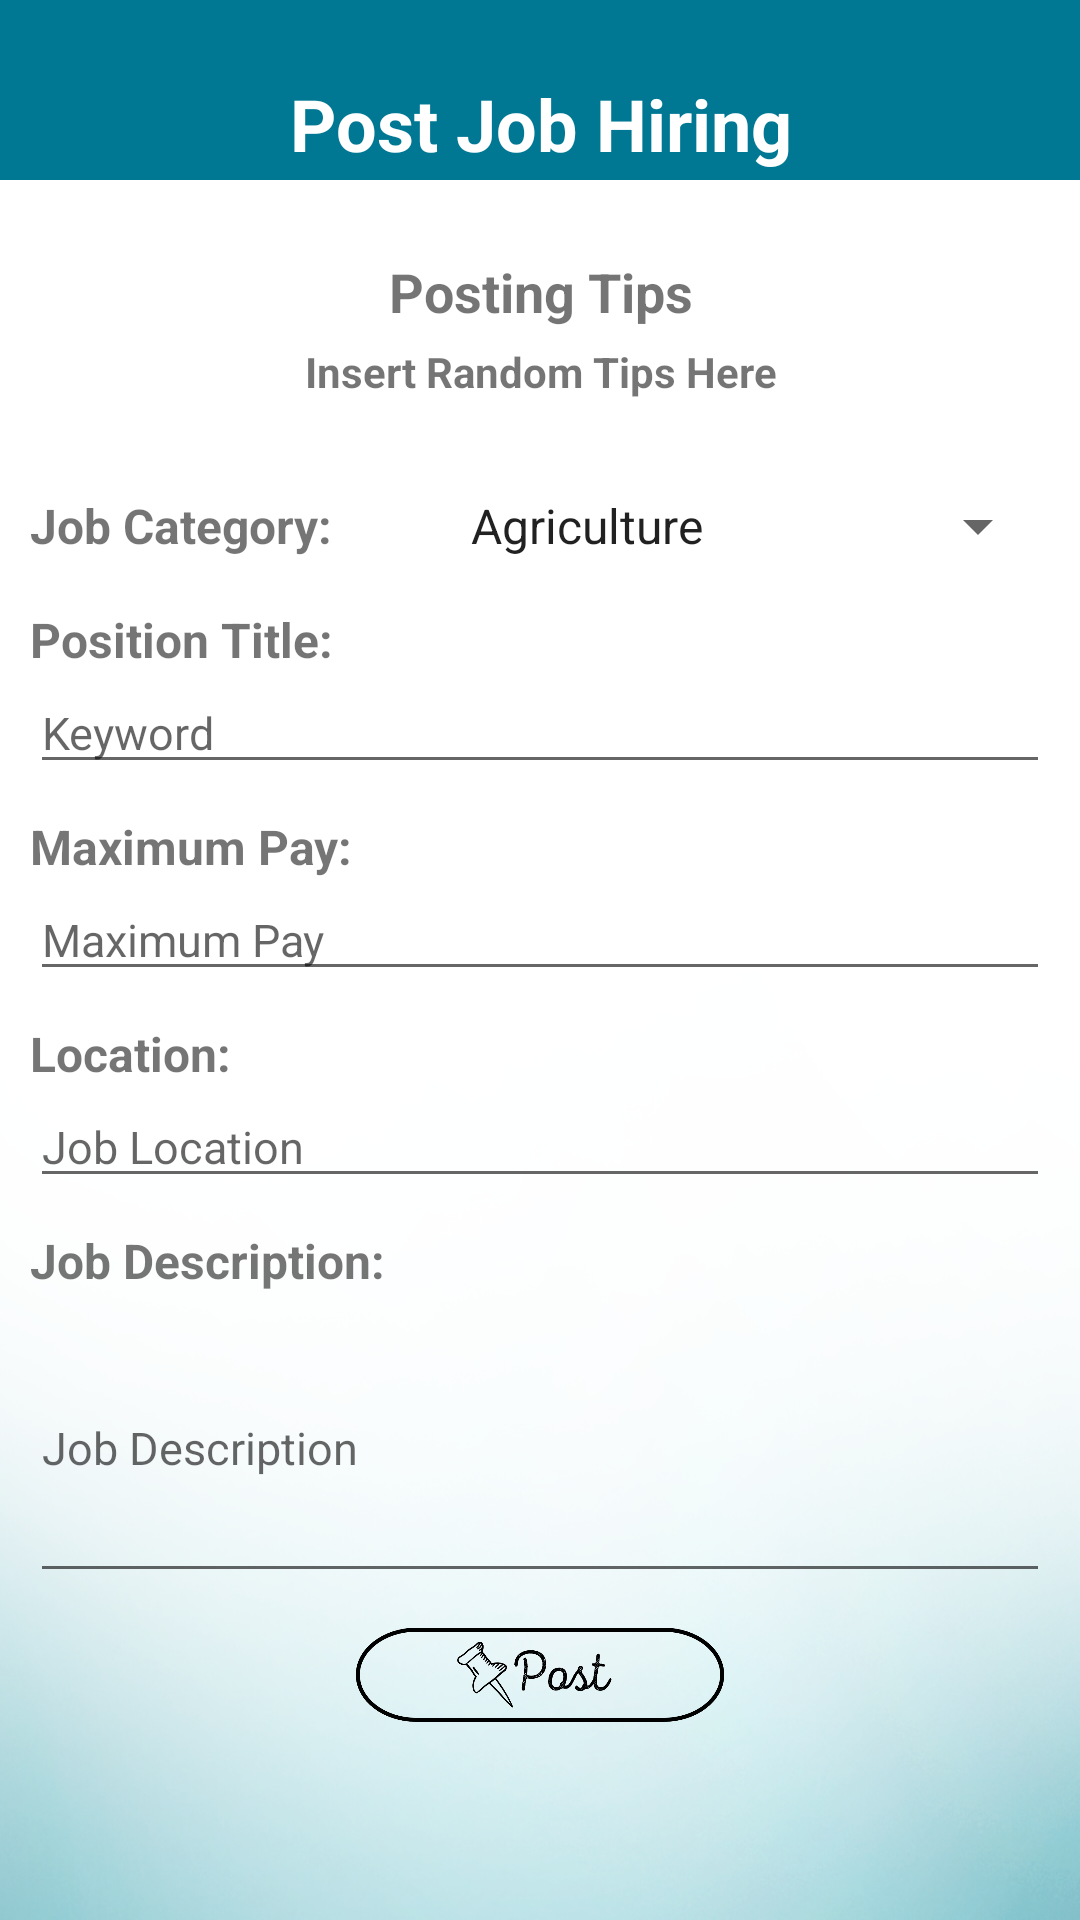

Here is an Android app screen rendered from its layout file. Give the layout XML and the strings, colors and styles it references.
<!-- AndroidManifest.xml: application theme AppTheme -->
<!-- res/layout/activity_client_post.xml -->
<?xml version="1.0" encoding="utf-8"?>
<RelativeLayout xmlns:android="http://schemas.android.com/apk/res/android"
    xmlns:app="http://schemas.android.com/apk/res-auto"
    xmlns:tools="http://schemas.android.com/tools"
    android:layout_width="match_parent"
    android:layout_height="match_parent"
    android:background="@drawable/secondarybg"
    tools:context="edu.ateneo.cie199.worky.ClientPostActivity">

    <LinearLayout
        android:background="@color/colorPrimaryDark"
        android:id="@+id/linearLayout2"
        android:layout_width="match_parent"
        android:layout_height="60dp"
        android:orientation="horizontal">
    </LinearLayout>

    <TextView
        android:id="@+id/lbl_c_postpage"
        android:layout_width="match_parent"
        android:layout_height="wrap_content"
        android:layout_alignParentStart="true"
        android:layout_alignParentTop="true"
        android:layout_marginTop="25dp"
        android:text="Post Job Hiring"
        android:textSize="24sp"
        android:textColor="@color/white"
        android:textAlignment="center"
        android:textStyle="bold" />

    <ScrollView
        android:layout_width="match_parent"
        android:layout_height="wrap_content"
        android:layout_alignParentStart="true"
        android:layout_marginLeft="10dp"
        android:layout_marginRight="10dp"
        android:layout_marginTop="15dp"
        android:layout_below="@+id/linearLayout2">

        <LinearLayout
            android:id="@+id/linearLayout5"
            android:layout_width="match_parent"
            android:layout_height="wrap_content"
            android:layout_alignParentStart="true"
            android:layout_below="@+id/linearLayout4"
            android:orientation="vertical"
            android:paddingTop="10dp">

            <LinearLayout
                android:id="@+id/linearLayout6"
                android:layout_width="match_parent"
                android:layout_height="match_parent"
                android:orientation="vertical">

                <TextView
                    android:id="@+id/lbl_c_tips"
                    android:layout_width="match_parent"
                    android:layout_height="wrap_content"
                    android:layout_weight="1"
                    android:text="Posting Tips"
                    android:textAlignment="center"
                    android:textSize="18sp"
                    android:textStyle="bold" />

                <TextView
                    android:id="@+id/txv_c_tips"
                    android:layout_width="match_parent"
                    android:layout_height="match_parent"
                    android:layout_marginTop="5dp"
                    android:text="Insert Random Tips Here"
                    android:textAlignment="center"
                    android:textSize="14sp"
                    android:textStyle="bold" />
            </LinearLayout>

            <LinearLayout
                android:layout_width="match_parent"
                android:layout_height="match_parent"
                android:layout_alignParentStart="true"
                android:layout_below="@+id/linearLayout4"
                android:orientation="horizontal"
                android:paddingTop="30dp">

                <TextView
                    android:id="@+id/lbl_c_jobcategory"
                    android:layout_width="139dp"
                    android:layout_height="wrap_content"
                    android:text="Job Category:"
                    android:textSize="16sp"
                    android:textStyle="bold" />

                <Spinner
                    android:id="@+id/spn_c_jobcategory"
                    android:layout_width="match_parent"
                    android:layout_height="wrap_content"
                    android:layout_weight="1"
                    android:entries="@array/jobcategory_array" />

            </LinearLayout>

            <TextView
                android:id="@+id/lbl_c_jobtitle"
                android:layout_width="match_parent"
                android:layout_height="wrap_content"
                android:layout_weight="0.74"
                android:layout_marginTop="15dp"
                android:text="Position Title:"
                android:textSize="16sp"
                android:textStyle="bold" />

            <EditText
                android:id="@+id/edt_c_jobtitle"
                android:layout_width="match_parent"
                android:layout_height="wrap_content"
                android:layout_weight="1.62"
                android:ems="10"
                android:hint="Keyword"
                android:inputType="textPersonName"
                android:textSize="15sp" />

            <TextView
                android:id="@+id/lbl_c_maxpay"
                android:layout_width="match_parent"
                android:layout_height="wrap_content"
                android:layout_marginTop="10dp"
                android:text="Maximum Pay:"
                android:textSize="16sp"
                android:textStyle="bold" />

            <EditText
                android:id="@+id/edt_c_maxpay"
                android:layout_width="match_parent"
                android:layout_height="wrap_content"
                android:layout_weight="1.85"
                android:ems="10"
                android:hint="Maximum Pay"
                android:inputType="numberDecimal"
                android:textSize="15sp" />


            <TextView
                android:id="@+id/lbl_c_jobloc"
                android:layout_width="match_parent"
                android:layout_height="wrap_content"
                android:layout_marginTop="10dp"
                android:text="Location:"
                android:textSize="16sp"
                android:textStyle="bold" />

            <EditText
                android:id="@+id/edt_c_jobloc"
                android:layout_width="match_parent"
                android:layout_height="wrap_content"
                android:layout_weight="0.91"
                android:ems="10"
                android:hint="Job Location"
                android:inputType="textPersonName"
                android:textSize="15sp" />

            <TextView
                android:id="@+id/lbl_c_jobdesc"
                android:layout_width="match_parent"
                android:layout_height="wrap_content"
                android:layout_marginTop="10dp"
                android:text="Job Description:"
                android:textSize="16sp"
                android:textStyle="bold" />

            <EditText
                android:id="@+id/edt_c_jobdesc"
                android:layout_width="match_parent"
                android:layout_height="100dp"
                android:ems="10"
                android:hint="Job Description"
                android:inputType="textMultiLine"
                android:textSize="15sp" />

            <ImageView
                android:id="@+id/btn_c_postjob"
                android:layout_marginTop="10dp"
                android:layout_marginBottom="10dp"
                android:layout_width="match_parent"
                android:layout_height="40dp"
                app:srcCompat="@drawable/postbtn" />

        </LinearLayout>
    </ScrollView>

</RelativeLayout>
<!-- resources referenced by this layout -->
<resources>
  <string-array name="jobcategory_array">
          <item>Agriculture</item>
          <item>Arts</item>
          <item>Clerical</item>
          <item>Education</item>
          <item>Engineering</item>
          <item>Finance</item>
          <item>Health</item>
          <item>Hospitality</item>
          <item>IT</item>
          <item>Legal</item>
          <item>Manufacturing</item>
          <item>Transport</item>
          <item>Others</item>
      </string-array>
  <color name="colorPrimaryDark">#007894</color>
  <color name="white">#ffffff</color>
  <!-- drawable postbtn: png bitmap (drawable, 20392 bytes) -->
  <!-- drawable secondarybg: png bitmap (drawable, 147330 bytes) -->
  <style name="AppTheme" parent="Theme.AppCompat.Light.NoActionBar">
          
          <item name="colorPrimary">@color/colorPrimary</item>
          <item name="colorPrimaryDark">@color/colorPrimaryDark</item>
          <item name="colorAccent">@color/colorAccent</item>
      </style>
  <color name="colorPrimary">#0496ba</color>
  <color name="colorAccent">#4ed5f7</color>
</resources>
